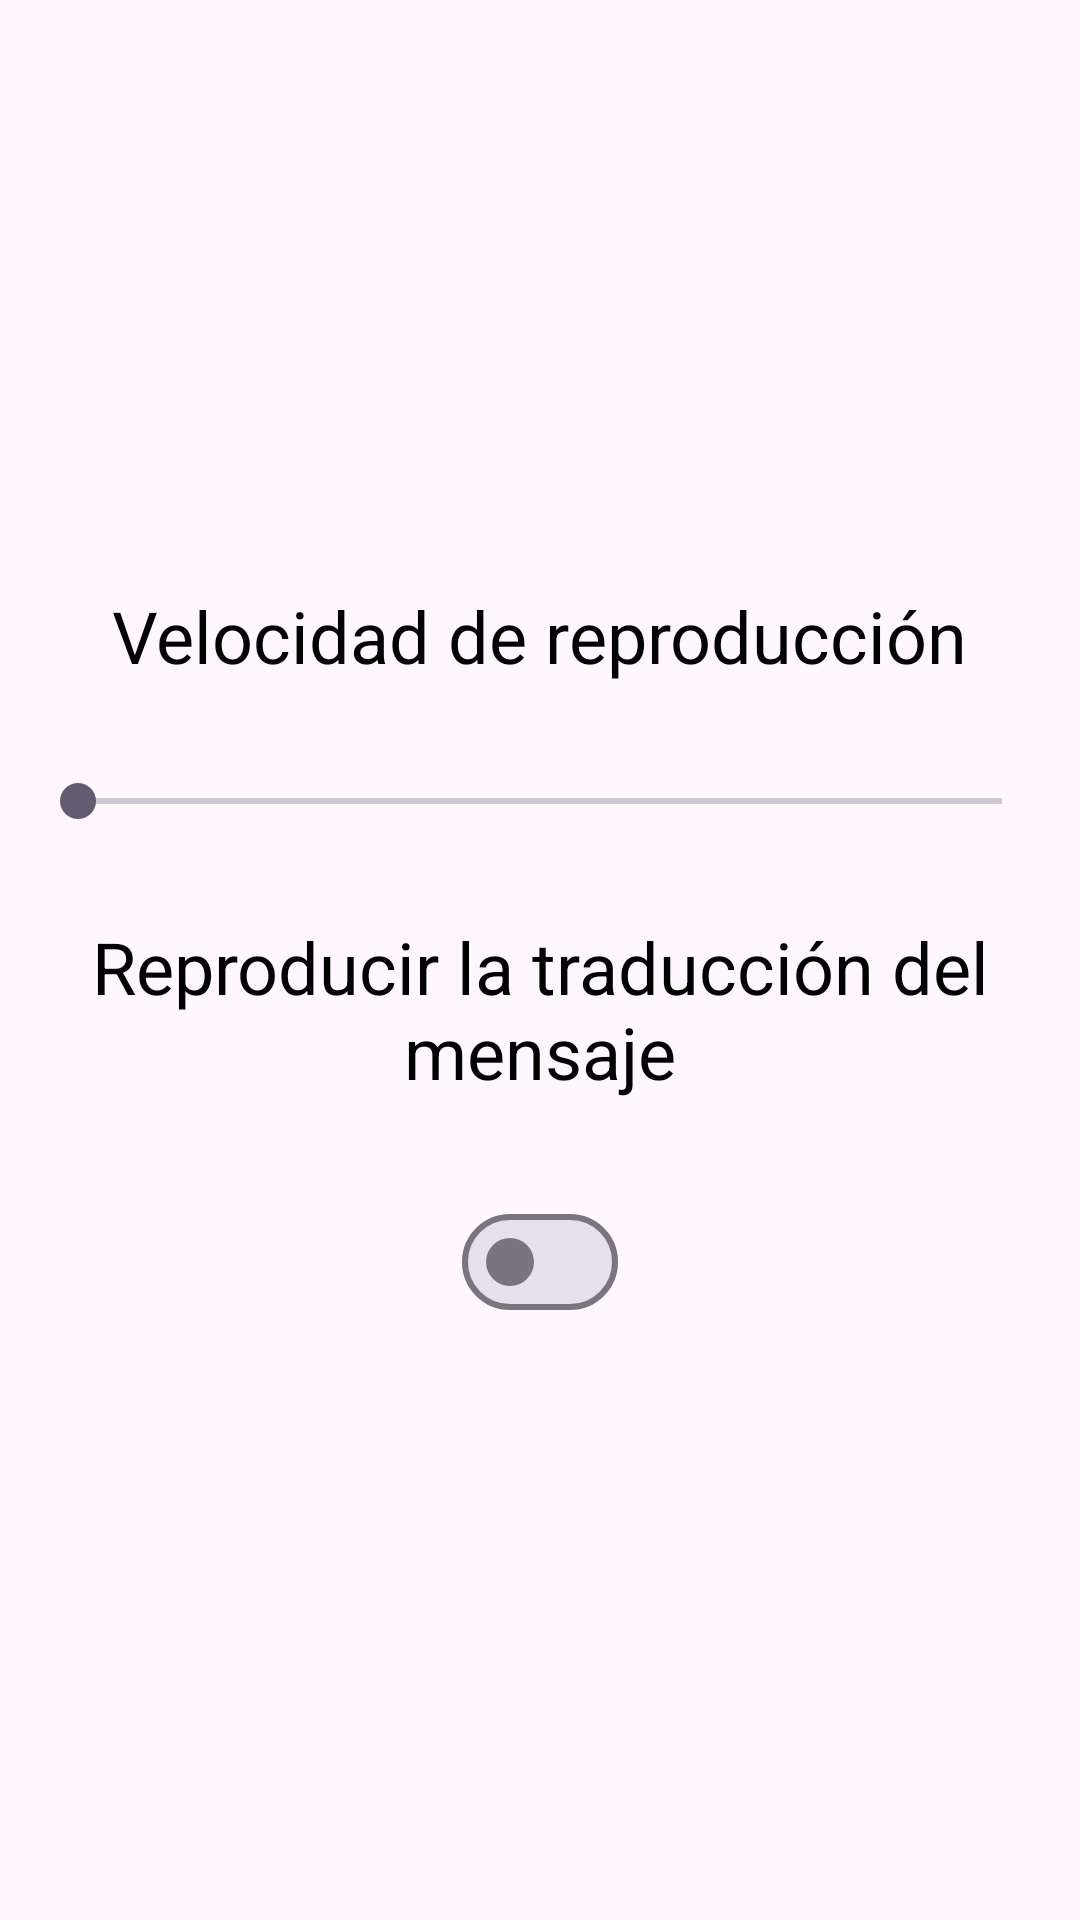

The Android layout XML behind this screen, and the referenced resources:
<!-- AndroidManifest.xml: application theme Theme.HablaConmigo -->
<!-- res/layout/fragment_chat_settings.xml -->
<?xml version="1.0" encoding="utf-8"?>
<androidx.constraintlayout.widget.ConstraintLayout xmlns:android="http://schemas.android.com/apk/res/android"
    xmlns:app="http://schemas.android.com/apk/res-auto"
    xmlns:tools="http://schemas.android.com/tools"
    android:id="@+id/constraintLayoutContainerChatSettings"
    android:layout_width="match_parent"
    android:layout_height="match_parent"
    tools:context=".ui.gallery.ChatSettingsFragment" >

    <androidx.constraintlayout.widget.ConstraintLayout
        android:id="@+id/optionsChatContainer"
        android:layout_width="0dp"
        android:layout_height="wrap_content"
        android:layout_marginStart="10dp"
        android:layout_marginEnd="10dp"
        app:layout_constraintBottom_toBottomOf="parent"
        app:layout_constraintEnd_toEndOf="parent"
        app:layout_constraintStart_toStartOf="parent"
        app:layout_constraintTop_toTopOf="parent">

        <TextView
            android:id="@+id/textView10"
            android:layout_width="wrap_content"
            android:layout_height="wrap_content"
            android:text="@string/vel_reproduccion"
            android:textColor="@color/black"
            android:textSize="24sp"
            app:layout_constraintEnd_toEndOf="parent"
            app:layout_constraintStart_toStartOf="parent"
            app:layout_constraintTop_toTopOf="parent" />

        <SeekBar
            android:id="@+id/seekBarVekReproduccion"
            android:layout_width="0dp"
            android:layout_height="wrap_content"
            android:layout_marginTop="30dp"
            android:progressTint="#1E88E5"
            app:layout_constraintEnd_toEndOf="parent"
            app:layout_constraintStart_toStartOf="parent"
            app:layout_constraintTop_toBottomOf="@+id/textView10" />

        <TextView
            android:id="@+id/textView11"
            android:layout_width="wrap_content"
            android:layout_height="wrap_content"
            android:layout_marginTop="30dp"
            android:gravity="center"
            android:text="@string/rep_traduccion"
            android:textColor="@color/black"
            android:textSize="24sp"
            app:layout_constraintEnd_toEndOf="parent"
            app:layout_constraintStart_toStartOf="parent"
            app:layout_constraintTop_toBottomOf="@+id/seekBarVekReproduccion" />

        <com.google.android.material.materialswitch.MaterialSwitch
            android:id="@+id/switchRepTraduccion"
            android:layout_width="wrap_content"
            android:layout_height="wrap_content"
            android:layout_marginTop="30dp"
            app:layout_constraintBottom_toBottomOf="parent"
            app:layout_constraintEnd_toEndOf="parent"
            app:layout_constraintStart_toStartOf="parent"
            app:layout_constraintTop_toBottomOf="@+id/textView11" />
    </androidx.constraintlayout.widget.ConstraintLayout>

</androidx.constraintlayout.widget.ConstraintLayout>
<!-- resources referenced by this layout -->
<resources>
  <color name="black">#FF000000</color>
  <string name="rep_traduccion">Reproducir la traducción del mensaje</string>
  <string name="vel_reproduccion">Velocidad de reproducción</string>
  <style name="Theme.HablaConmigo" parent="Base.Theme.HablaConmigo" />
  <style name="Base.Theme.HablaConmigo" parent="Theme.Material3.DayNight.NoActionBar">
          
          
      </style>
</resources>
